Run: headless pygame with SDL's dummy video driver; simulated clock (each Clock.tick advances the game by its frame time, no real sleeping); random seed 0; keys injected as events and as key.get_pressed() state; no mouse input.
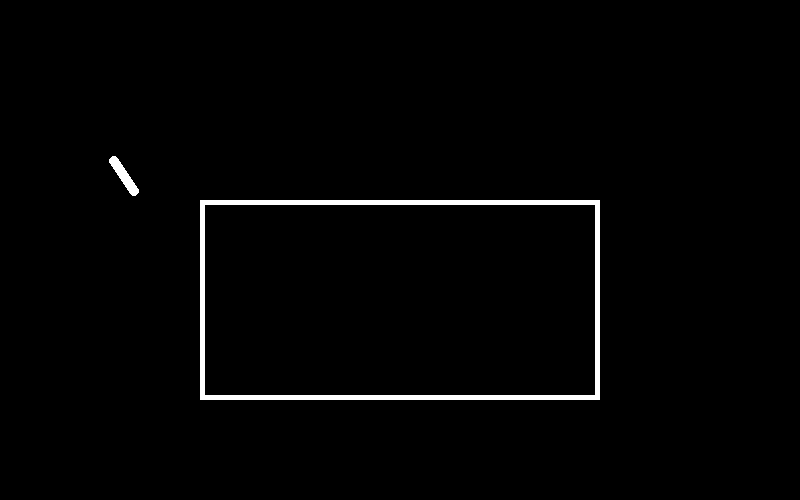
Frame 1 of 4 · flips 1–60 · no input
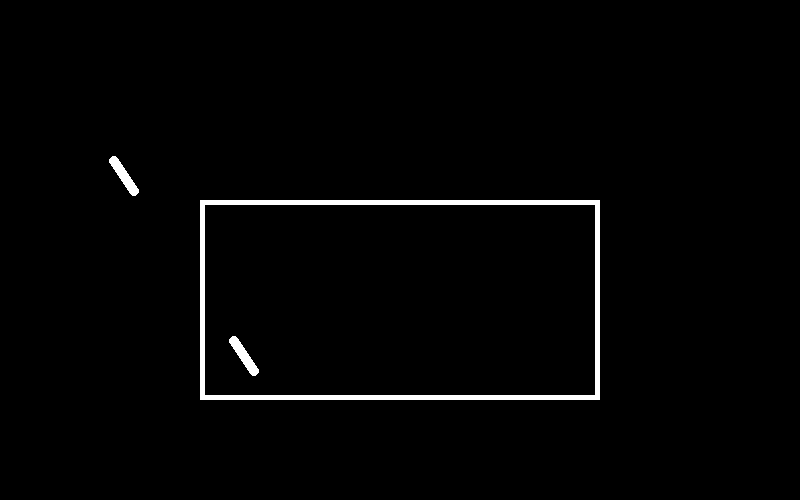
Frame 2 of 4 · flips 61–180 · tapped SPACE, RETURN · held RIGHT (→), D
Frame 3 of 4 · flips 181–300 · held DOWN (↓), S · screen unchanged from frame 2, image omitted
Frame 4 of 4 · flips 301–420 · held LEFT (←), A, UP (↑), W · screen unchanged from frame 3, image omitted

The pygame program that drew these frames:

import math
import random
import time
import sys
import pygame as pg


WIDTH = 800
HEIGHT = 500


class Enemy(pg.sprite.Sprite):
    """
    敵の攻撃に関するクラス
    """
    def __init__(self, pos_x: int, pos_y: int):
        """
        弾を生成する
        引数1 pos_x: 弾が出るx座標
        引数2 pos_y: 弾が出るy座標
        """
        super().__init__()

        rad = 5
        self.image = pg.Surface((2*rad, 2*rad))
        pg.draw.circle(self.image, (255, 255, 255), (rad, rad), rad)
        self.image.set_colorkey((0, 0, 0))
        self.rect = self.image.get_rect()
        self.speed = 1
        #self.vx, self.vy = __class__.calc_orientation(self.rect, pos_x-10, pos_y-10)
        self.vx = 2
        self.vy = 3
        self.rect.centerx = pos_x
        self.rect.centery = pos_y

    def check_out(obj: pg.Rect):
        """
        弾が画面外に出たかを判定する関数
        引数 obj: 弾のRect
        横方向 縦方向のはみ出し判定結果
        （画面内: True/画面外: False）
        """
        yoko, tate = True, True
        if obj.right < 0 or obj.left > WIDTH:
            yoko = False
        if obj.bottom < 0 or obj.bottom > 400:
            tate = False
        return yoko, tate
    
    def calc_orientation(org: pg.Rect, pos_x, pos_y) -> tuple[float, float]:
        """
        orgから見て, pos_x, pos_yがどこにあるかを計算し, 方向ベクトルをタプルで返す
        引数1 org: 爆弾SurfaceのRect
        引数2 pos_x: 目標のx座標
        引数3 pos_y: 目標のy座標
        戻り値: orgから見た目標の方向ベクトルを表すタプル
        """
        x_diff, y_diff = pos_x-org.centerx, pos_y-org.centery
        norm = math.sqrt(x_diff**2+y_diff**2)
        return -x_diff/norm, -y_diff/norm

    def flower(self, pos_x, pos_y):
        """
        拡散弾を作る関数
        引数 pos_x: x座標, pos_y: y座標
        """
        self.lst = []
        origin_x = random.randint(50, 750)
        #origin_x = 
    
    def beam(self, pos_x, pos_y):
        """
        直線の3連弾を作る関数
        引数1 pos_x: 原点x座標
        引数2 pos_y: 原点y座標
        """
        pass
    
    def update(self):
        """
        爆弾を速度ベクトルself.vx, self.vyに基づき移動させる
        """
        self.rect.move_ip(+self.speed*self.vx, +self.speed*self.vy)
        if __class__.check_out(self.rect) != (True, True):
            self.kill()


def main():
    pg.display.set_caption("Under tale")
    screen = pg.display.set_mode((WIDTH, HEIGHT))
    sikaku1 = pg.Surface((400, 200))
    bg = pg.Surface((800, 400))
    pg.draw.rect(sikaku1, (255, 255, 255), (0, 0, 400, 200))
    pg.draw.rect(sikaku1, (0, 0, 0), (5, 5, 390, 190))
    pg.draw.rect(bg, (0, 0, 0), (0, 0, WIDTH, 400))
    

    enemies= pg.sprite.Group()
    tmr = 0
    clock = pg.time.Clock()

    while True:
        screen.blit(bg, (0, 0))
        screen.blit(sikaku1, (200, 200))
        for event in pg.event.get():
            if event.type == pg.QUIT:
                return 0
        tmr += 1
        if 3<tmr%60<15:
            enemies.add(Enemy(20, 20))
        
        enemies.update()
        enemies.draw(screen)

        pg.display.update()
        clock.tick(50)


if __name__ == "__main__":
    pg.init()
    main()
    pg.quit()
    sys.exit()
